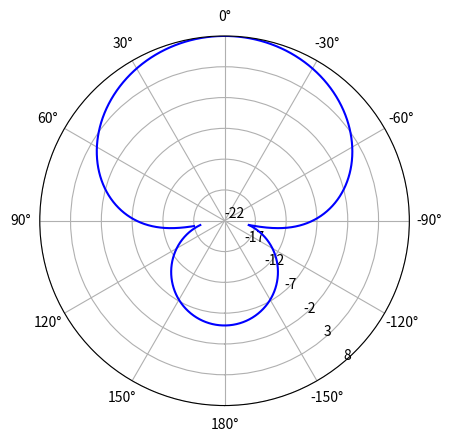

Write Python code to recreate this figure.
# Python Program to plot Antenna reference pattern of a 3-element X-yagi for VDE-SAT
# 
# G = G_min + (G_max - G_min) * sqrt(cos(pi * phi / phi1 / 2))                     for -phi1 <= phi <= phi1
# G = G_min + (G_back - G_min) * sin( (abs(phi) - phi1) / (180 - phi1) / 2 * pi)   for phi1 < abs(phi) <= 180
# 
# Copyright December 2020, Stefan Pielmeier
# Usage under the 2-clause BSD License:
#
# Redistribution and use in source and binary forms, with or without modification, 
# are permitted provided that the following conditions are met:
#
# 1. Redistributions of source code must retain the above copyright notice, this list of conditions and the following disclaimer.
#
# 2. Redistributions in binary form must reproduce the above copyright notice, 
#    this list of conditions and the following disclaimer in the documentation and/or other materials provided with the distribution.
#
# THIS SOFTWARE IS PROVIDED BY THE COPYRIGHT HOLDERS AND CONTRIBUTORS "AS IS" AND ANY EXPRESS OR IMPLIED WARRANTIES, 
# INCLUDING, BUT NOT LIMITED TO, THE IMPLIED WARRANTIES OF MERCHANTABILITY AND FITNESS FOR A PARTICULAR PURPOSE ARE 
# DISCLAIMED. IN NO EVENT SHALL THE COPYRIGHT HOLDER OR CONTRIBUTORS BE LIABLE FOR ANY DIRECT, INDIRECT, INCIDENTAL, 
# SPECIAL, EXEMPLARY, OR CONSEQUENTIAL DAMAGES (INCLUDING, BUT NOT LIMITED TO, PROCUREMENT OF SUBSTITUTE GOODS OR SERVICES; 
# LOSS OF USE, DATA, OR PROFITS; OR BUSINESS INTERRUPTION) HOWEVER CAUSED AND ON ANY THEORY OF LIABILITY, WHETHER IN 
# CONTRACT, STRICT LIABILITY, OR TORT (INCLUDING NEGLIGENCE OR OTHERWISE) ARISING IN ANY WAY OUT OF THE USE OF THIS SOFTWARE, 
# EVEN IF ADVISED OF THE POSSIBILITY OF SUCH DAMAGE.

import matplotlib.pyplot as plt
import numpy as np
import math

g = 8 # Gmax [dBi]
phi1 = 100  # angle where the attenuation is highest
g_phi1 = -18 # [dBi] at highest attenuation points
g_phi180 = -5 # [dBi] at 180 point
phi180 = 180 # kind of a constant

print("G_max = " + str(g) + " dBi at 0 degrees")
print("G_min = " + str(g_phi1) + " dBi at " + str(phi1) + "degrees")
print("G_back = " + str(g_phi180) + " dBi at 180 degrees")
x1 = np.arange(-phi1, phi1, .1) # main lobe
x2 = np.concatenate((np.arange(phi1, 180, .1), np.arange(-180, -phi1, .1)), axis = 0) # back lobe

# polar diagram
ax = plt.subplot(111, projection='polar', theta_offset=np.pi/2, rlabel_position=-140)
ax.set_thetalim(thetamin=-180, thetamax=180)
ax.set_thetagrids([-150, -120, -90, -60, -30, 0, 30, 60, 90, 120, 150, 180])
ax.plot(x1/180*np.pi, g_phi1 + (g - g_phi1) * np.sqrt(np.cos(x1/phi1/2*np.pi)), 'b')
ax.plot(x2/180*np.pi, g_phi1 + (g_phi180 - g_phi1) * np.sin((np.abs(x2)-phi1)/(180-phi1)/2*np.pi), 'b')

ax.set_rmax(8)
ax.set_rticks([-22, -17, -12, -7, -2, 3, 8])  # less radial ticks, as required by WRS-20 pres. "03 Submission of coordination requests _XQW", pg. 11
# ax.set_xlabel("Phi (degrees) vs. Gain (dBi)")
ax.grid(True)

plt.show()
